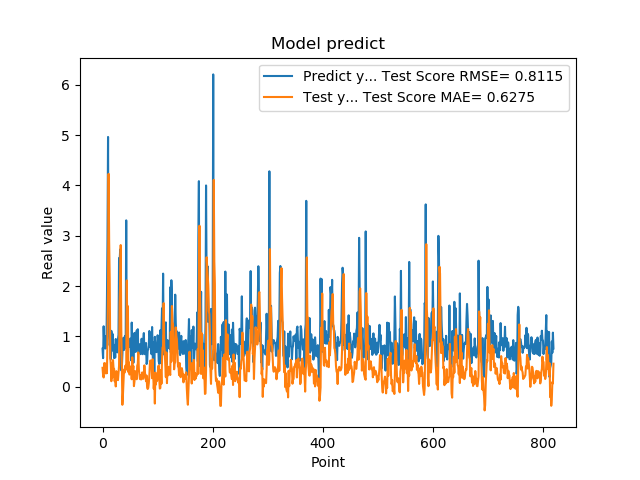

The data file committed next to this chart (first rows):
7.566530108451843262e-01, 3.766472058876341733e-01
5.684260129928588867e-01, 2.302699108845829845e-01
1.201630949974060059e+00, 1.845579541840136895e-01
8.802530169486999512e-01, 4.683685565809812545e-01
8.531429767608642578e-01, 3.362955797498740074e-01
7.591750025749206543e-01, 4.639767523634593660e-01
1.005007982254028320e+00, 2.651955493366761618e-01
7.687720060348510742e-01, 4.111243000734667863e-01
1.740013241767883301e+00, 2.692676667976114380e-01
2.913533687591552734e+00, 1.010091902634132399e+00
4.963075160980224609e+00, 2.058949672438135536e+00
1.471215128898620605e+00, 4.230298786974827863e+00
1.000648975372314453e+00, 2.880582743601480367e+00
8.220189809799194336e-01, 2.134682855317147965e+00
9.362199902534482643e-01, 5.768144003948008081e-01
5.486897230148315430e-01, 4.332767425821569263e-01
1.111255049705505371e+00, 1.102662763096691201e-01
7.148039937019348145e-01, 4.637435160740148721e-01
1.052167057991027832e+00, 1.799849672952778812e-01
8.955980539321898304e-01, 5.309707021827912987e-01
7.769405245780944824e-01, 3.599032101678550921e-01
5.699509978294372559e-01, 3.553858218684503023e-01
8.244060277938842773e-01, 1.092752524133348141e-01
5.800840258598327637e-01, 1.970400129493060648e-01
9.488009810447691761e-01, 6.308175680093300319e-03
7.918390035629272461e-01, 3.099915273222240142e-01
6.937990188598632812e-01, 2.024348652485849498e-01
6.834830045700073242e-01, 2.255993668498777749e-01
9.433320164680479847e-01, 1.314126576720521244e-01
1.032713770866394043e+00, 2.845060538294664765e-01
2.556216001510620117e+00, 4.187288357608000000e-01
2.464895963668823242e+00, 1.650659113276218282e+00
2.728049993515014204e+00, 2.091319488356223832e+00
3.558506965637206476e-01, 2.815626255638420616e+00
3.262020051479339600e-01, 1.153195270893341062e+00
3.781589865684509277e-01, 5.034709395979378721e-01
6.306380033493041992e-01, -3.585157683809767071e-01
8.854129910469055176e-01, -1.684553234155495849e-01
9.743152856826782227e-01, 1.075277809222248415e-01
7.307389974594116211e-01, 3.392013919685147316e-01
9.521890282630921520e-01, 2.802122746658349262e-01
1.011654973030090332e+00, 4.099410201656561448e-01
7.643579840660095215e-01, 4.235108945034753436e-01
3.306220054626464844e+00, 3.410800138371677948e-01
7.543110251426696777e-01, 2.112627193540669968e+00
1.409499049186706321e+00, 1.022455863146541466e+00
6.401469707489013672e-01, 1.601906929098646515e+00
8.640019893646240234e-01, 2.914058581109105206e-01
8.469420075416564941e-01, 4.837286689634716641e-01
7.976629734039306641e-01, 2.423130116322501915e-01
9.555831551551821068e-01, 2.858594014300051556e-01
9.546210169792175293e-01, 3.827947483473534973e-01
5.251880288124084473e-01, 4.075593875757943518e-01
1.275226235389709695e+00, 1.487903965625560487e-01
8.355640172958374023e-01, 5.849894825481107841e-01
7.640249729156494141e-01, 3.085332891919826404e-01
4.752210080623626154e-01, 4.133361547430890459e-01
7.414129972457885742e-01, 1.248188251476274255e-02
1.069700956344604492e+00, 1.052659624915405628e-01
7.892770171165466309e-01, 3.113522600892143499e-01
6.914690136909484863e-01, 2.962652075811124108e-01
... 759 more rows
